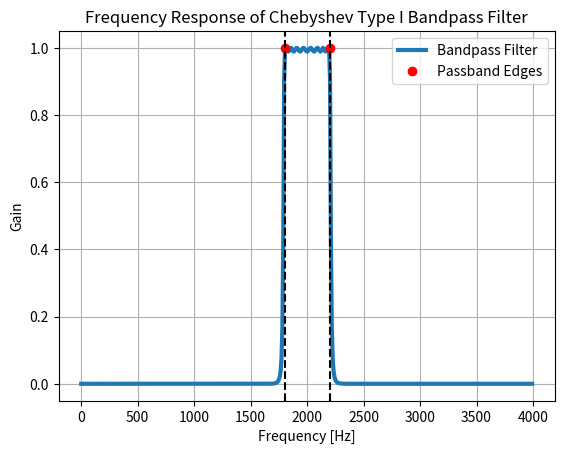

This chart was generated by the following Python code:
import numpy as np
import scipy.signal as sp
import matplotlib.pyplot as plt

fs = 8000  # Sampling frequency in Hz
fc = 2000  # Center frequency in Hz
ft = 400   # Transition width in Hz

rp = 0.1   # Passband ripple in dB
rs = 50    # Stopband attenuation in dB

wp = (fc - ft / 2) / (fs / 2)
ws = (fc + ft / 2) / (fs / 2)

N, wn = sp.cheb1ord(wp, ws, rp, rs)

b, a = sp.cheby1(N, rp, [wp, ws], btype='band')

w, h = sp.freqz(b, a, worN=512)

f = (fs / 2) * w / np.pi

print(f"Filter order: {N}")

plt.close('all')
plt.plot(f, abs(h), linewidth=3, label='Bandpass Filter')
plt.plot([fc - ft / 2, fc + ft / 2], [1, 1], 'or', label='Passband Edges')
plt.axvline(x=fc - ft / 2, color='k', linestyle='--')
plt.axvline(x=fc + ft / 2, color='k', linestyle='--')
plt.xlabel('Frequency [Hz]')
plt.ylabel('Gain')
plt.title('Frequency Response of Chebyshev Type I Bandpass Filter')
plt.grid(True)
plt.legend()
plt.show()
